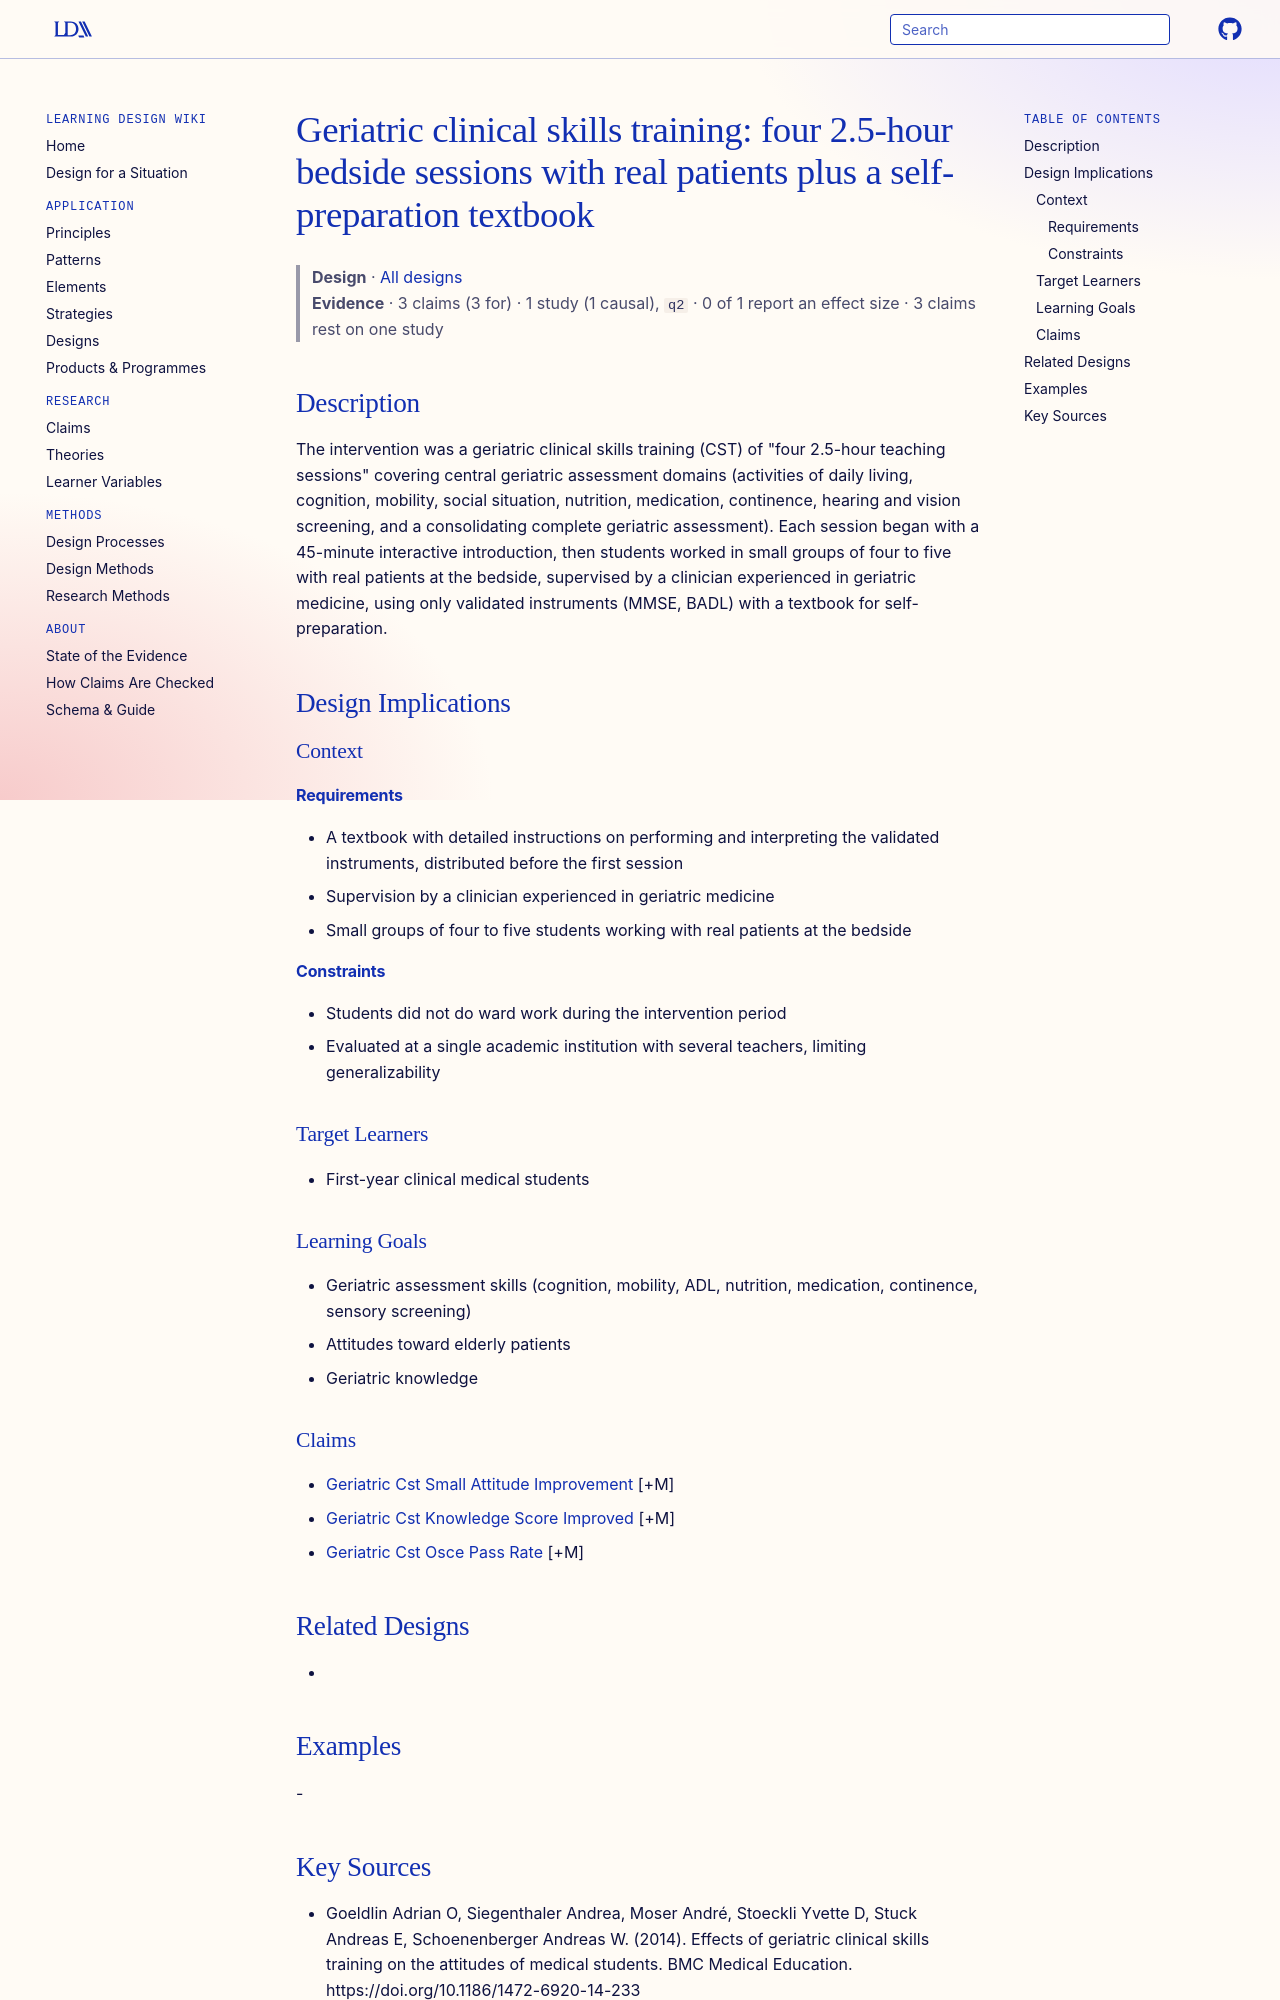

repository: Learning-Design-Alliance/learning-wiki · page: designs/geriatric-cst-bedside-sessions/index.html · generator: mkdocs

---
type: design
id: geriatric-cst-bedside-sessions
title: "Geriatric clinical skills training: four 2.5-hour bedside sessions with real patients plus a self-preparation textbook"
description: "The intervention was a geriatric clinical skills training (CST) of \"four 2.5-hour teaching sessions\" covering central geriatric assessment domains (activities of daily living, cognition, mobility, social situation, nu..."
status: review
generated:
  by: "process:settle-candidates"
  at: 2026-11-09
sources:
  - id: goeldlin-adrian-o-2014
    resource: "https://doi.org/10.1186/1472-6920-14-233"
    title: "Goeldlin Adrian O, Siegenthaler Andrea, Moser André, Stoeckli Yvette D, Stuck Andreas E, Schoenenberger Andreas W. (2014). Effects of geriatric clinical skills training on the attitudes of medical students. BMC Medical Education. https://doi.org/10.1186/1472-6920-14-233"
    author: Goeldlin Adrian O, Siegenthaler Andrea, Moser André, Stoeckli Yvette D, Stuck Andreas E, Schoenenberger Andreas W
---

# Geriatric clinical skills training: four 2.5-hour bedside sessions with real patients plus a self-preparation textbook

> **Design** · [All designs](index.md)
> **Evidence** · 3 claims (3 for) · 1 study (1 causal), `q2` · 0 of 1 report an effect size · 3 claims rest on one study

## Description
The intervention was a geriatric clinical skills training (CST) of "four 2.5-hour teaching sessions" covering central geriatric assessment domains (activities of daily living, cognition, mobility, social situation, nutrition, medication, continence, hearing and vision screening, and a consolidating complete geriatric assessment). Each session began with a 45-minute interactive introduction, then students worked in small groups of four to five with real patients at the bedside, supervised by a clinician experienced in geriatric medicine, using only validated instruments (MMSE, BADL) with a textbook for self-preparation.

## Design Implications

### Context
#### Requirements
- A textbook with detailed instructions on performing and interpreting the validated instruments, distributed before the first session
- Supervision by a clinician experienced in geriatric medicine
- Small groups of four to five students working with real patients at the bedside
#### Constraints
- Students did not do ward work during the intervention period
- Evaluated at a single academic institution with several teachers, limiting generalizability

### Target Learners
- First-year clinical medical students

### Learning Goals
- Geriatric assessment skills (cognition, mobility, ADL, nutrition, medication, continence, sensory screening)
- Attitudes toward elderly patients
- Geriatric knowledge

### Claims
- [Geriatric Cst Small Attitude Improvement](../claims/geriatric-cst-small-attitude-improvement.md) [+M]
- [Geriatric Cst Knowledge Score Improved](../claims/geriatric-cst-knowledge-score-improved.md) [+M]
- [Geriatric Cst Osce Pass Rate](../claims/geriatric-cst-osce-pass-rate.md) [+M]

## Related Designs
- 

## Examples
-
